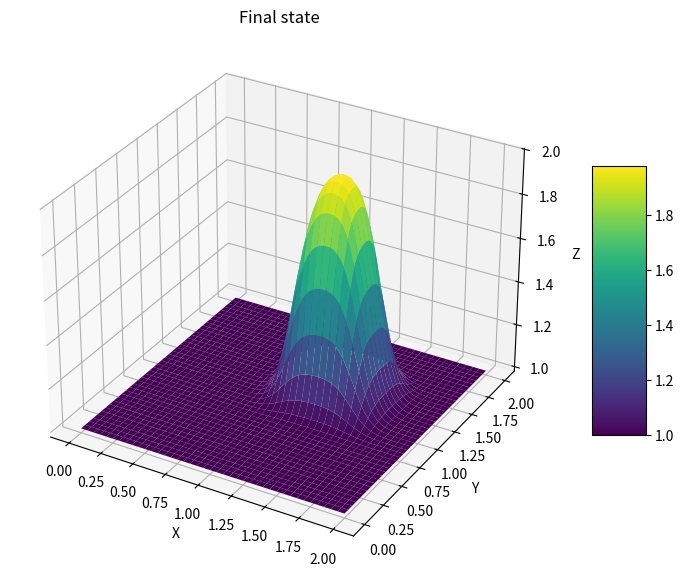

Reproduce this figure in Python.
import numpy as np
import matplotlib.pyplot as plt
from matplotlib import cm
from mpl_toolkits.mplot3d import Axes3D

def linearadvection2D(nx,ny,nt):
    # nx,ny = no of grid points, nt = no of time steps
    lx = 2 #domain dimensions
    ly = 2
    sigma = 0.2
    c = 1 #wave speed
    dx = lx/(nx-1) #delta x
    dy = ly/(ny-1) #delta y
    dt = sigma*dx # delta t

    x = np.linspace(0,lx,nx)
    y = np.linspace(0,ly,ny)
    X, Y = np.meshgrid(x,y)

    u = np.ones((ny,nx)) #solution array
    u[int(.5/dy):int(1/dy+1),int(.5/dx):int(1/dx+1)] = 2 #initial condition

    un = np.ones((ny,nx)) #temp array

    for n in range(nt): #solving in time
        un = u.copy()
        u[1:,1:] = un[1:,1:]-c*dt/dx*(un[1:,1:]-un[1:,:-1])-c*dt/dy*(un[1:,1:]-un[:-1,1:])
        u[0,:] = 1
        u[-1,:] = 1
        u[:,0] = 1
        u[:,-1] = 1
    
    fig = plt.figure(figsize=(11,7),dpi=100)
    ax = fig.add_subplot(111, projection='3d')
    surf = ax.plot_surface(X,Y,u,cmap=cm.viridis)

    ax.set_xlabel('X')
    ax.set_ylabel('Y')
    ax.set_zlabel('Z')
    ax.set_title('Final state')

    fig.colorbar(surf, shrink=0.5, aspect=5)  #Color bar
    plt.show()

def nonlinearadvection(nx,nt):
    # nx = no of grid points, nt = no of time steps
    l = 2 # domain length
    dx = l/(nx-1) # delta x
    dt = nt/1000 # delta t

    u = np.ones(nx) # solution array
    u[int(.5/dx):int(1/dx+1)] = 2 # initial condition

    un = np.ones(nx) # temp array

    for n in range(nt): # solving in time
        un = u.copy()
        u[1:] = un[1:]-un[1:]*dt/dx*(un[1:]-un[:-1])

    plt.plot(np.linspace(0,l,nx),u) # plot after nt
    plt.show()

linearadvection2D(81,81,100)
#nonlinearadvection(41,20)